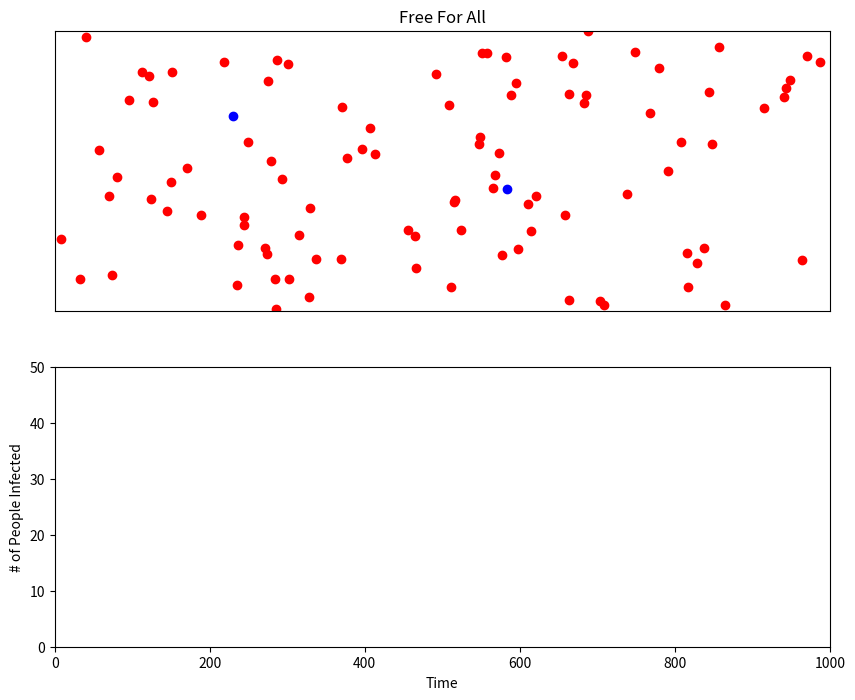

Reproduce this figure in Python.
import numpy as np
import matplotlib.pyplot as plt
import matplotlib.axes as ax
from matplotlib.animation import FuncAnimation
from random import uniform, choice

speeds = [0.08, -0.08, 0.07, -0.07, 0.06, -0.06, 0.05, -0.05, 0.04, -0.04]

# ---------------------------CREATE FIGURES/PLOTS------------------------------

# Create figure/plot/axes
fig = plt.figure(figsize=(10,8))
ax = plt.subplot(211) # (rows, columns, plot index)
ax.set_xticklabels([])
ax.set_yticklabels([])
ax.set_xticks([])
ax.set_yticks([])
plt.title('Free For All')

x_max = 10
y_max = 6
xy_min = 0

ax.set_xlim(right=x_max)
ax.set_ylim(top=y_max)

# Create bottom graph
ax2 = plt.subplot(212)
ax2.set_xlim(right=1000)
ax2.set_ylim(top=50)
plt.ylabel('# of People Infected')
plt.xlabel('Time')

# ----------------------CLASS AND FUNCTION DEFINITION--------------------------

class Person:
    def __init__(self, num, is_isolating):
        self.key = num
        self.x = uniform(0, x_max)
        self.y = uniform(0, y_max)
        self.x_speed = choice(speeds)
        self.y_speed = choice(speeds)
        self.color = 'ro'
        self.multiplier = 1

        self.infected = False
        self.has_been_infected = False
        self.time_infected = -1
        
        self.is_isolating = is_isolating


    def init_draw(self):
        self.scatter, = ax.plot(self.x, self.y, self.color)


    def intermittent_draw(self):
        self.scatter.set_xdata(self.x)
        self.scatter.set_ydata(self.y)


    def move(self):
        if self.is_isolating == False:
            self.y += self.x_speed
            self.x += self.y_speed

            if self.x >= x_max or self.x <= xy_min or self.y >= y_max or self.y <= xy_min:
                self.x_speed = -self.x_speed
                self.y_speed = -self.y_speed

        if self.infected == True:
            self.time_infected += 1

        if self.time_infected == 200:
            self.infected = False
            self.scatter.set_color('g')


    def get_position(self):
        return [round(self.x, 3), round(self.y, 3)]


    def colission(self):
        if self.x_speed < 0:
            self.x_speed = abs(choice(speeds))
            self.y_speed = abs(choice(speeds))
        else:
            self.x_speed = -1 * abs(choice(speeds))
            self.y_speed = -1 * abs(choice(speeds))

    
    def infect(self):
        if self.has_been_infected == False:
            self.infected = True
            self.has_been_infected = True

        self.scatter.set_color('b')


def init():
    return []


def next_frame(t):

    infected = 0

    # First graph (moving dots)

    next = []
    for i in people:
        if i.infected == True:
            infected += 1

        i.move()
    
    # COLLISION DETECTION
    positions = [] # [[person key, [x, y]], [person key, [x, y]]...]
    for i in people:
        data = [i.key, i.get_position()] # i.key will return the same value as the person-object's location in the people list
        positions.append(data)

    positions.sort(key=lambda x: x[1]) # Sort list by x values
    
    for i in range(0, len(positions)-1):
        if i > 0:
            # Compare the distance between two x vals
            x_before = positions[i-1][1][0]
            x_current = positions[i][1][0]
            x_diff_before = x_current - x_before

            if x_diff_before <= 0.09: # -> threshold for contact
                # Compare the distance between two y vals
                y_before = positions[i-1][1][1]
                y_current = positions[i][1][1]

                if y_current > y_before:
                    y_diff_before = y_current - y_before
                
                else:
                    y_diff_before = y_before - y_current

                if y_diff_before <= 0.09: # -> threshold for contact
                    # Call collision methods
                    people[positions[i-1][0]].colission()
                    people[positions[i][0]].colission()

                    if people[positions[i-1][0]].infected == True:
                        people[positions[i][0]].infect()

                    if people[positions[i][0]].infected == True:
                        people[positions[i-1][0]].infect()
                    
                    # Call draw methods to update position
                    people[positions[i-1][0]].intermittent_draw()
                    people[positions[i][0]].intermittent_draw()



            else:
                people[positions[i][0]].intermittent_draw()

        else:
            people[positions[i][0]].intermittent_draw()

    ax2.plot(t, infected, 'r.')
    
    if t == 1000:
        ani.event_source.stop()

# --------------------------------MAIN CODE------------------------------------

people = [] # people is a global variable
for i in range(0, 100):
    if i%4 == 0:
        bool = True
    else:
        bool = False

    person = Person(i, False) # Set the key value equal to it's position in the list
    person.init_draw()
    people.append(person)

choice(people).infect()
choice(people).infect()

# Create animation
ani = FuncAnimation(fig, func=next_frame, init_func=init,  
    interval=10)
plt.show()